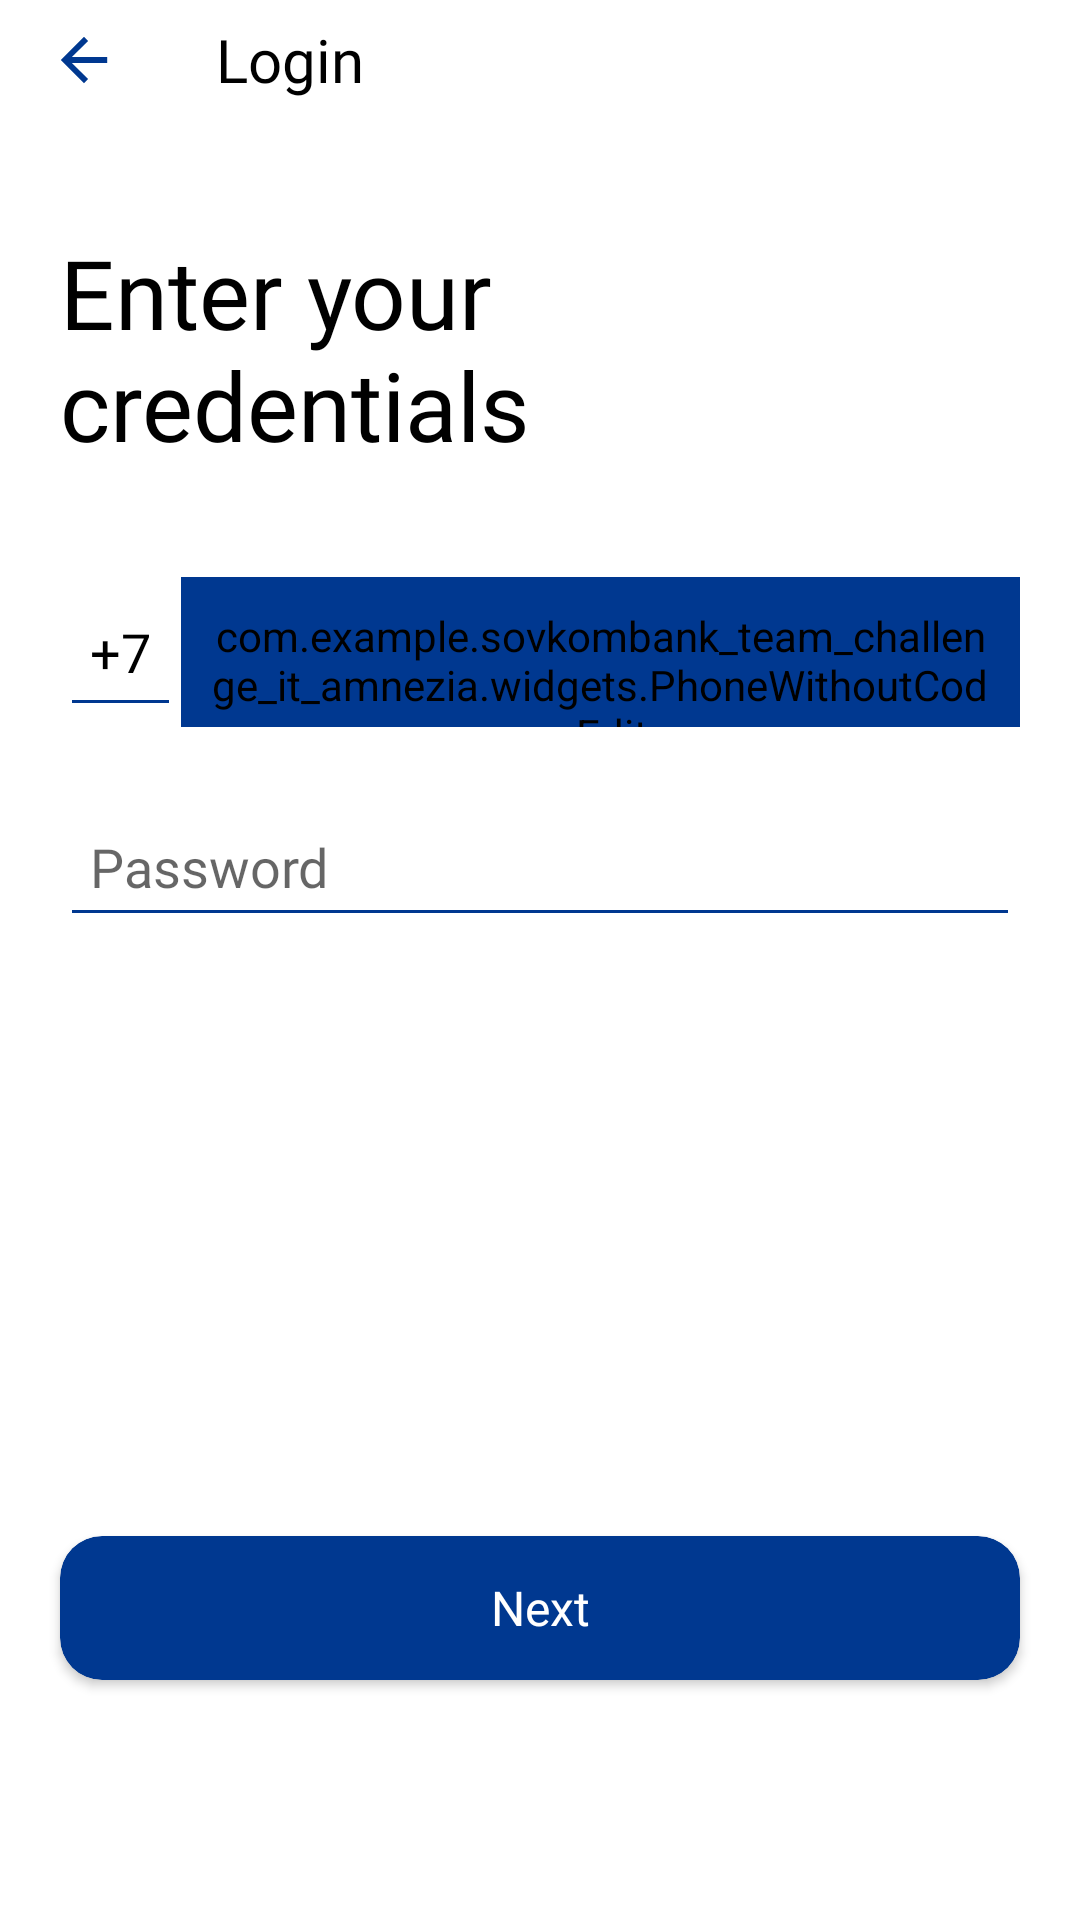

This screen was rendered from an Android layout file. Write that file and the resources it references.
<!-- AndroidManifest.xml: fallback theme Theme.MaterialComponents.DayNight.NoActionBar -->
<!-- res/layout/login_fragment.xml -->
<?xml version="1.0" encoding="utf-8"?>
<androidx.constraintlayout.widget.ConstraintLayout xmlns:android="http://schemas.android.com/apk/res/android"
    android:layout_width="match_parent"
    android:layout_height="match_parent"
    android:id="@+id/login_constraint_layout"
    xmlns:app="http://schemas.android.com/apk/res-auto">

    <androidx.appcompat.widget.Toolbar
        android:id="@+id/toolbarLogin"
        android:layout_width="match_parent"
        android:layout_height="40dp"
        app:layout_constraintStart_toStartOf="parent"
        app:layout_constraintTop_toTopOf="parent"
        app:navigationIcon="@drawable/arrow_back">

        <TextView
            android:id="@+id/registrationTextView"
            android:layout_width="wrap_content"
            android:layout_height="wrap_content"
            android:layout_marginStart="10dp"
            android:fontFamily="@font/gteestiprotext_regular"
            android:text="@string/Login"
            android:textColor="@color/black"
            android:textSize="20sp"
            app:layout_constraintEnd_toEndOf="parent"
            app:layout_constraintTop_toTopOf="parent" />

    </androidx.appcompat.widget.Toolbar>

    <TextView
        android:id="@+id/enterCredentialsTextView"
        android:layout_width="0dp"
        android:layout_height="wrap_content"
        android:layout_gravity="end"
        android:layout_marginStart="20dp"
        android:layout_marginTop="36dp"
        android:layout_marginEnd="76dp"
        android:fontFamily="@font/gteestiprotext_regular"
        android:lines="2"
        android:maxLines="2"
        android:text="@string/EnterCredentials"
        android:textColor="@color/black"
        android:textSize="32sp"
        app:layout_constraintEnd_toEndOf="parent"
        app:layout_constraintStart_toStartOf="parent"
        app:layout_constraintTop_toBottomOf="@+id/toolbarLogin" />


    <EditText
        android:id="@+id/countryCodeTextViewLogin"
        android:layout_width="wrap_content"
        android:layout_height="50dp"
        android:layout_gravity="center"
        android:layout_marginStart="20dp"
        android:layout_marginTop="36dp"
        android:backgroundTint="@color/blue"
        android:clickable="false"
        android:focusable="false"
        android:fontFamily="@font/gteestiprotext_regular"
        android:gravity="center"
        android:padding="10dp"
        android:text="@string/PlusSeven"
        android:textColor="@color/black"
        android:textSize="18sp"
        android:visibility="visible"
        app:layout_constraintStart_toStartOf="parent"
        app:layout_constraintTop_toBottomOf="@+id/enterCredentialsTextView" />

    <com.example.sovkombank_team_challenge_it_amnezia.widgets.PhoneWithoutCodeEdit
        android:id="@+id/phoneEditTextLogin"
        android:layout_width="0dp"
        android:layout_height="50dp"
        android:layout_marginTop="36dp"
        android:layout_marginEnd="20dp"
        android:backgroundTint="@color/blue"
        android:hint="@string/EnterNumber"
        android:inputType="phone"
        android:fontFamily="@font/gteestiprotext_regular"
        android:paddingStart="10dp"
        android:paddingTop="10dp"
        android:paddingEnd="10dp"
        android:textSize="18sp"
        android:visibility="visible"
        app:layout_constraintEnd_toEndOf="parent"
        app:layout_constraintStart_toEndOf="@+id/countryCodeTextViewLogin"
        app:layout_constraintTop_toBottomOf="@+id/enterCredentialsTextView" />

    <EditText
        android:id="@+id/passwordEditTextLogin"
        android:layout_width="match_parent"
        android:layout_height="50dp"
        android:layout_marginStart="20dp"
        android:layout_marginTop="20dp"
        android:layout_marginEnd="20dp"
        android:backgroundTint="@color/blue"
        android:hint="@string/Password"
        android:inputType="textPassword"
        android:fontFamily="@font/gteestiprotext_regular"
        android:paddingStart="10dp"
        android:paddingTop="10dp"
        android:paddingEnd="10dp"
        android:textSize="18sp"
        android:visibility="visible"
        app:layout_constraintEnd_toEndOf="parent"
        app:layout_constraintHorizontal_bias="0.0"
        app:layout_constraintStart_toStartOf="parent"
        app:layout_constraintTop_toBottomOf="@+id/phoneEditTextLogin" />


    <androidx.cardview.widget.CardView
        android:id="@+id/buttonNextLogin"
        android:layout_width="0dp"
        android:layout_height="48dp"
        android:layout_marginStart="20dp"
        android:layout_marginEnd="20dp"
        android:layout_marginBottom="80dp"
        android:clickable="true"
        android:focusable="true"
        android:foreground="?attr/selectableItemBackground"
        app:cardBackgroundColor="@color/blue"
        app:cardCornerRadius="14dp"
        app:layout_constraintBottom_toBottomOf="parent"
        app:layout_constraintEnd_toEndOf="parent"
        app:layout_constraintStart_toStartOf="parent">

        <TextView
            android:layout_width="match_parent"
            android:layout_height="match_parent"
            android:fontFamily="@font/gteestiprotext_regular"
            android:gravity="center"
            android:text="@string/Next"
            android:textColor="@color/white"
            android:textSize="16sp" />
    </androidx.cardview.widget.CardView>

</androidx.constraintlayout.widget.ConstraintLayout>
<!-- resources referenced by this layout -->
<resources>
  <color name="black">#FF000000</color>
  <color name="blue">#003890</color>
  <color name="white">#FFFFFFFF</color>
  <!-- drawable arrow_back (drawable) -->
  <vector xmlns:android="http://schemas.android.com/apk/res/android"
      android:width="40dp"
      android:height="40dp"
      android:viewportWidth="108"
      android:viewportHeight="108"
      android:tint="@color/blue"
      android:autoMirrored="true">
    <group android:scaleX="2.61"
        android:scaleY="2.61"
        android:translateX="22.68"
        android:translateY="22.68">
      <path
          android:fillColor="@android:color/white"
          android:pathData="M20,11H7.83l5.59,-5.59L12,4l-8,8 8,8 1.41,-1.41L7.83,13H20v-2z"/>
    </group>
  </vector>
  <string name="EnterCredentials">Enter your credentials</string>
  <string name="EnterNumber"> Enter phone number</string>
  <string name="Login">Login</string>
  <string name="Next">Next</string>
  <string name="Password">Password</string>
  <string name="PlusSeven">+7</string>
</resources>
